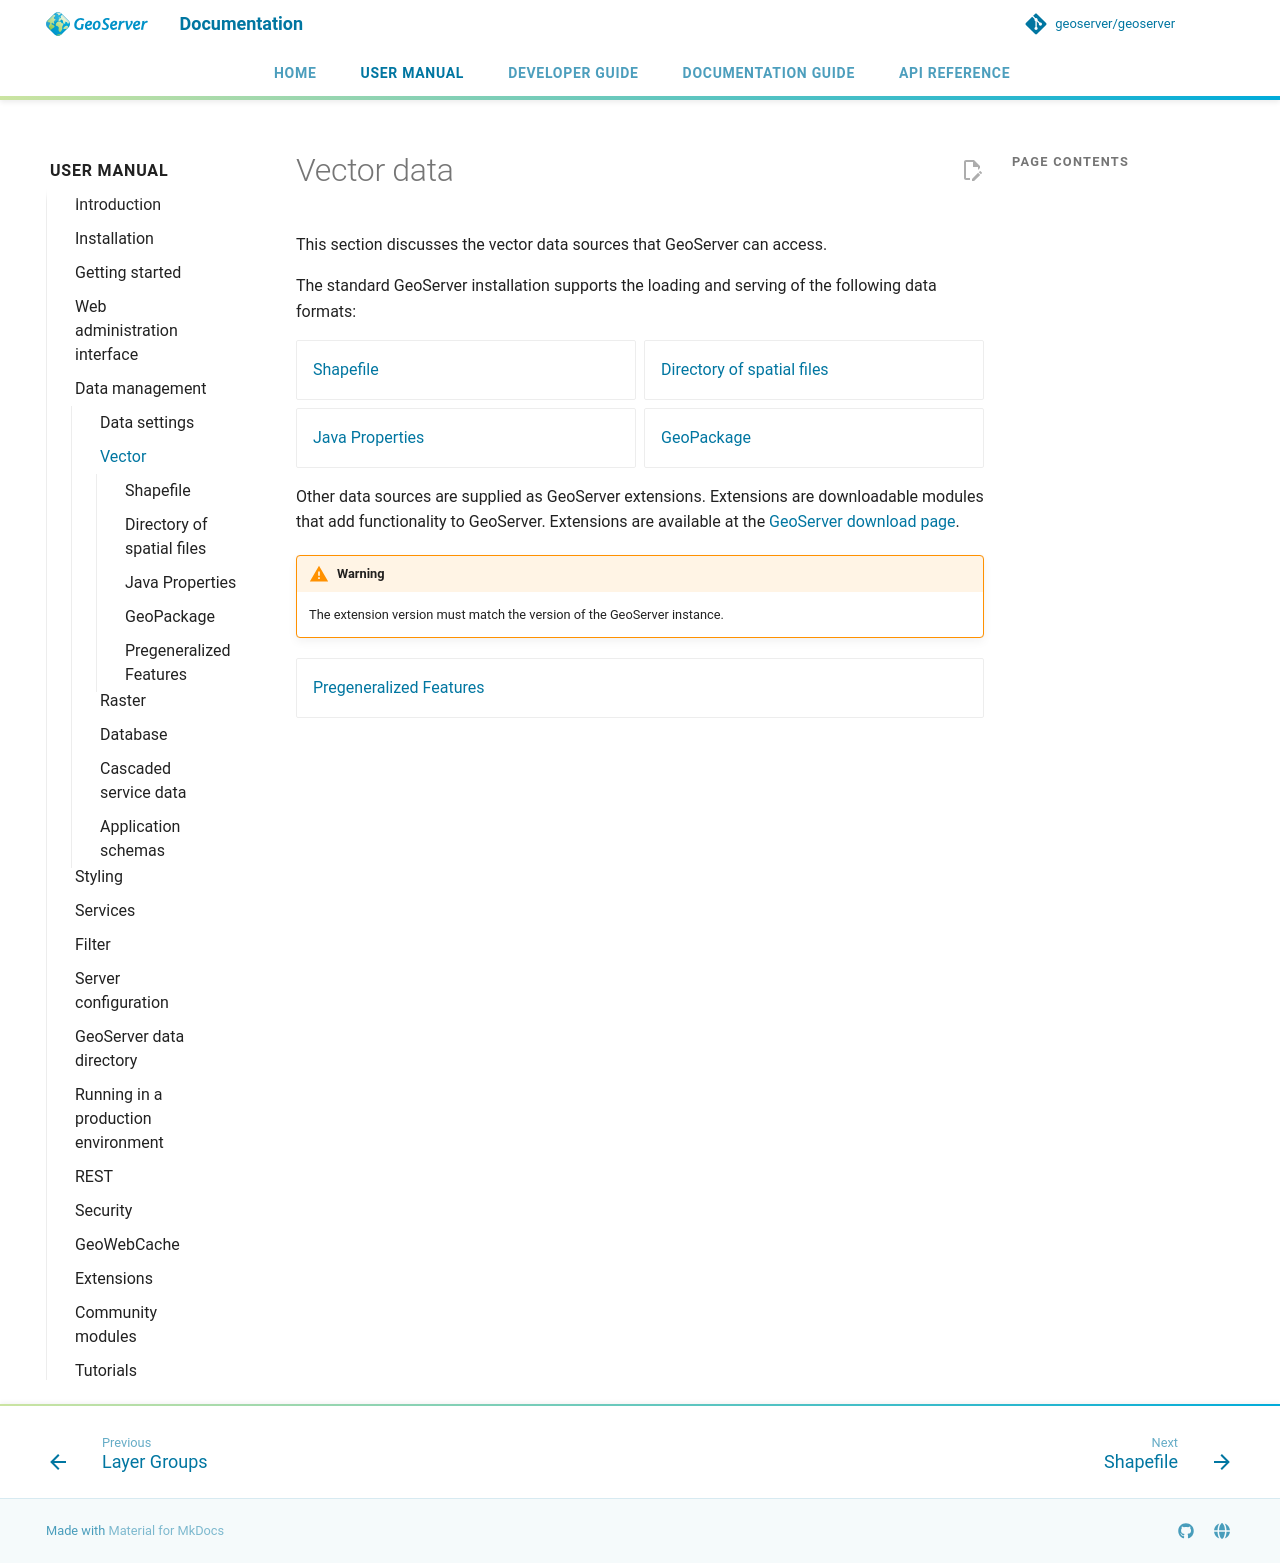

repository: petersmythe/geoserver · page: latest/en/user/data/vector/index.html · generator: mkdocs

# Vector data

This section discusses the vector data sources that GeoServer can access.

The standard GeoServer installation supports the loading and serving of the following data formats:

<div class="grid cards" markdown>

- [Shapefile](shapefile.md)
- [Directory of spatial files](directory.md)
- [Java Properties](properties.md)
- [GeoPackage](geopkg.md)

</div>

Other data sources are supplied as GeoServer extensions. Extensions are downloadable modules that add functionality to GeoServer. Extensions are available at the [GeoServer download page](https://geoserver.org/download).

!!! warning
    The extension version must match the version of the GeoServer instance.

<div class="grid cards" markdown>

- [Pregeneralized Features](featurepregen.md)

</div>
